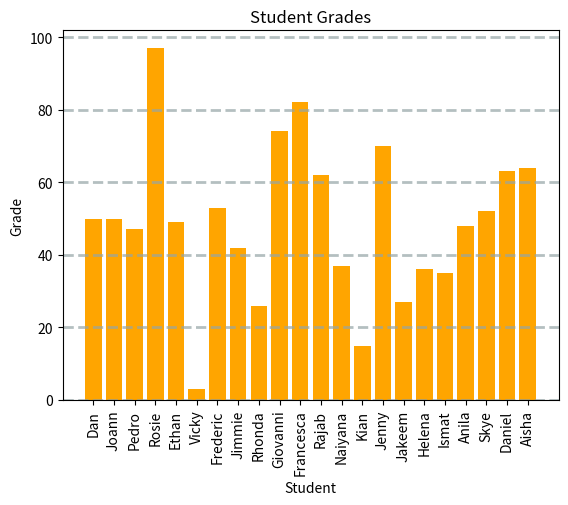

Here is the Python script that generated this plot:
import pandas as pd 
import numpy as np 

from matplotlib import pyplot as plt

data = [50,50,47,97,49,3,53,42,26,74,82,62,37,15,70,27,36,35,48,52,63,64]
grades = np.array(data)

study_hours = [10.0,11.5,9.0,16.0,9.25,1.0,11.5,9.0,8.5,14.5,15.5,
               13.75,9.0,8.0,15.5,8.0,9.0,6.0,10.0,12.0,12.5,12.0]

student_data = np.array([study_hours, grades])


df_students = pd.DataFrame({'Name': ['Dan', 'Joann', 'Pedro', 'Rosie', 'Ethan', 'Vicky', 'Frederic', 'Jimmie', 
                                     'Rhonda', 'Giovanni', 'Francesca', 'Rajab', 'Naiyana', 'Kian', 'Jenny',
                                     'Jakeem','Helena','Ismat','Anila','Skye','Daniel','Aisha'],
                            'StudyHours':student_data[0],
                            'Grade':student_data[1]})

# Remove any rows with missing data
df_students = df_students.dropna(axis=0, how='any')

# Calculate who passed, assuming '60' is the grade needed to pass
passes  = pd.Series(df_students['Grade'] >= 60)

# Save who passed to the Pandas dataframe
df_students = pd.concat([df_students, passes.rename("Pass")], axis=1)


# Print the result out into this notebook
print(df_students) 

# Usando matplotlib para graficar :

# Create a bar plot of name vs grade
plt.bar(x=df_students.Name, height=df_students.Grade, color='orange')

# Customize the chart
plt.title('Student Grades')
plt.xlabel('Student')
plt.ylabel('Grade')
plt.grid(color='#95a5a6', linestyle='--', linewidth=2, axis='y', alpha=0.7)
plt.xticks(rotation=90)

# Display the plot
plt.show()